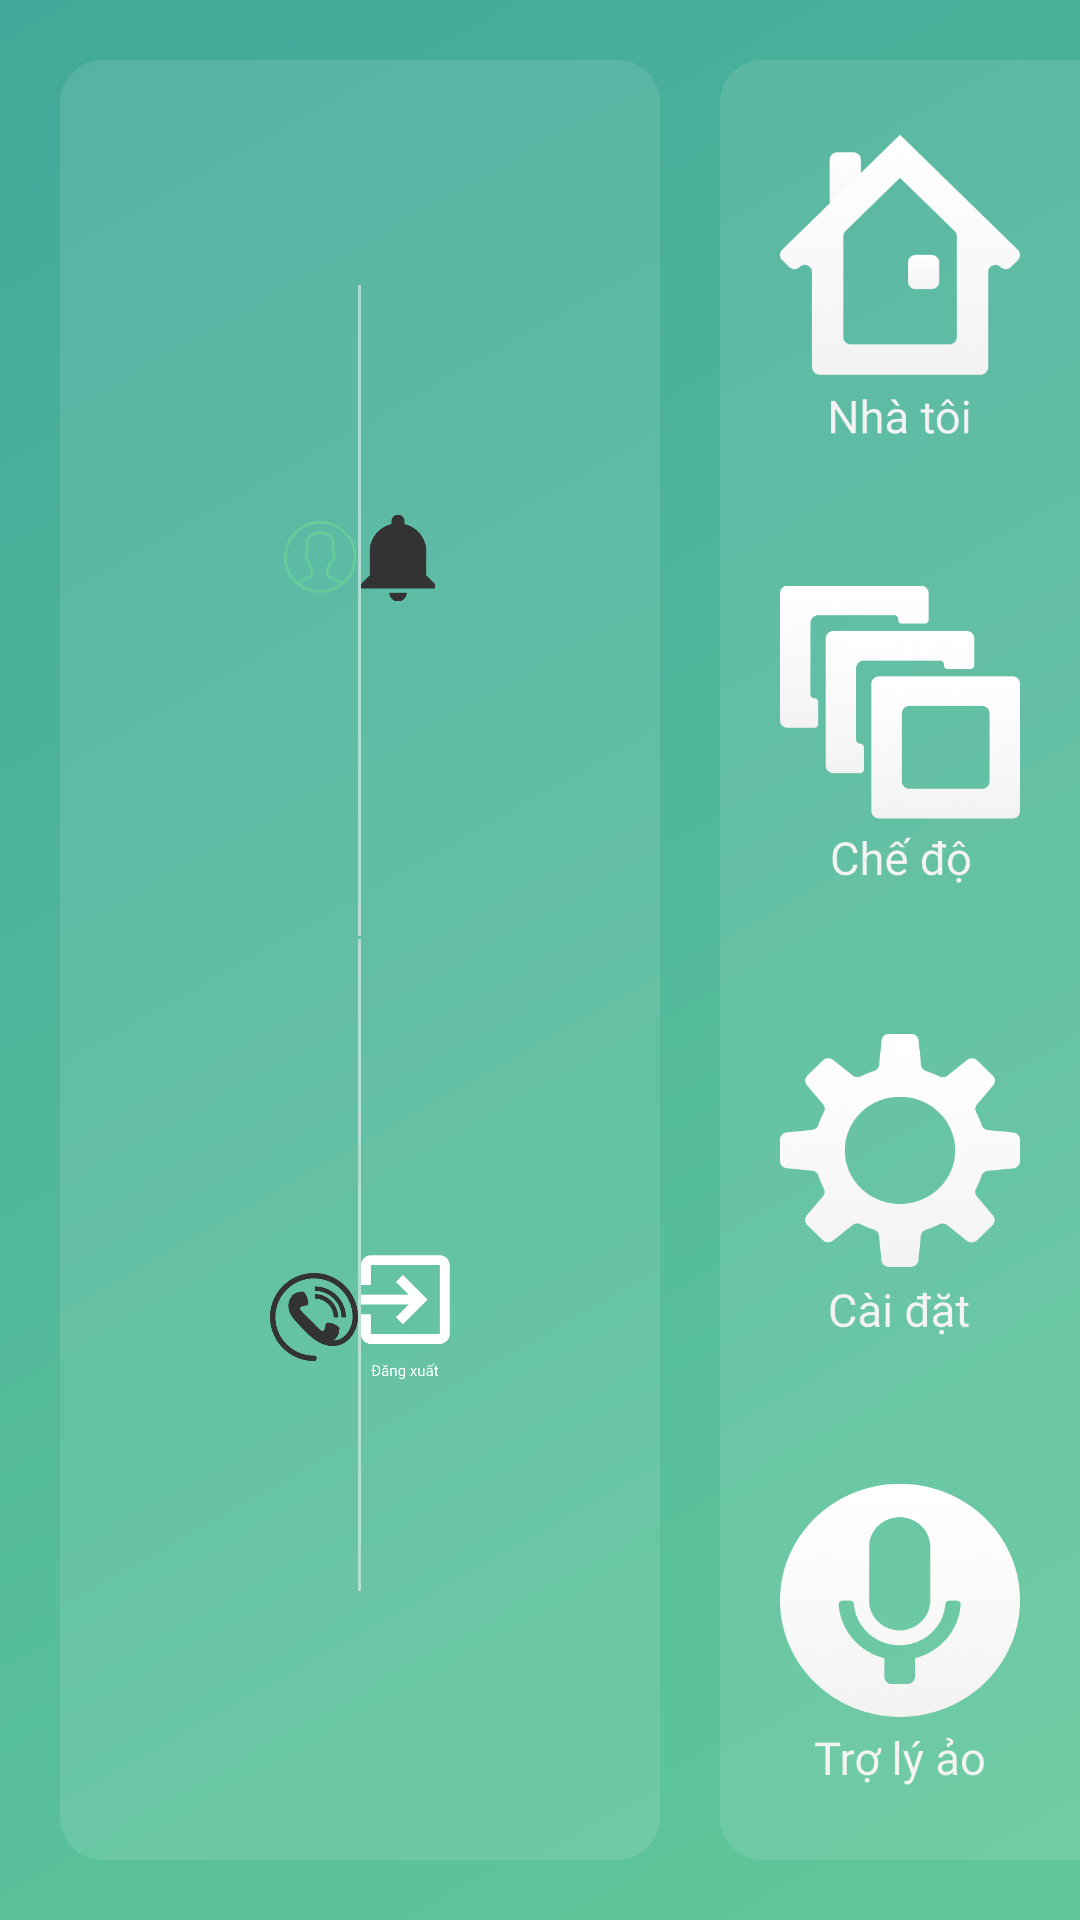

This screen was rendered from an Android layout file. Write that file and the resources it references.
<!-- AndroidManifest.xml: application theme AppTheme -->
<!-- res/layout/activity_staff_setting_panel.xml -->
<?xml version="1.0" encoding="utf-8"?>
<LinearLayout xmlns:android="http://schemas.android.com/apk/res/android"
    xmlns:app="http://schemas.android.com/apk/res-auto"
    xmlns:tools="http://schemas.android.com/tools"
    android:layout_width="match_parent"
    android:layout_height="match_parent"
    android:background="@drawable/background"
    android:gravity="right"
    android:weightSum="8"
    tools:context="center.control.system.vash.controlcenter.panel.UserSettingPanel">
    <LinearLayout
        android:layout_width="0dp"
        android:layout_height="match_parent"
        android:layout_margin="20dp"
        android:layout_weight="8"
        android:background="@drawable/background_content"
        android:orientation="vertical"
        android:weightSum="2.05">

        <LinearLayout
            android:layout_width="match_parent"
            android:layout_height="0dp"
            android:layout_weight="1"
            android:gravity="center"
            android:orientation="horizontal"
            android:weightSum="2.1">

            <ImageButton
                android:id="@+id/btnPerson"
                android:layout_width="0dp"
                android:layout_height="150dp"
                android:layout_marginTop="20dp"
                android:layout_weight="1"
                android:background="@android:color/transparent"
                android:paddingLeft="70dp"
                android:scaleType="fitCenter"
                app:srcCompat="@drawable/ic_user" />

            <View
                android:layout_width="1dp"
                android:layout_height="match_parent"
                android:layout_marginTop="50dp"
                android:background="#80FFFFFF" />

            <ImageButton
                android:id="@+id/btnNotice"
                android:layout_width="0dp"
                android:layout_height="150dp"
                android:layout_marginTop="20dp"
                android:layout_weight="1"
                android:background="@android:color/transparent"
                android:paddingRight="70dp"
                android:scaleType="fitCenter"
                app:srcCompat="@drawable/bell" />

        </LinearLayout>

        <View
            android:layout_width="match_parent"
            android:layout_height="1dp"
            android:layout_marginLeft="100dp"
            android:layout_marginRight="100dp"
            android:background="#80FFFFFF" />

        <LinearLayout
            android:layout_width="match_parent"
            android:layout_height="0dp"
            android:layout_weight="1"
            android:gravity="center"
            android:orientation="horizontal"
            android:weightSum="2">

            <ImageButton
                android:id="@+id/btnContact"
                android:layout_width="0dp"
                android:layout_height="150dp"
                android:layout_marginBottom="20dp"
                android:layout_weight="1"
                android:background="@android:color/transparent"
                android:paddingLeft="70dp"
                android:scaleType="fitCenter"
                app:srcCompat="@drawable/phone" />

            <View
                android:layout_width="1dp"
                android:layout_height="match_parent"
                android:layout_marginBottom="50dp"
                android:background="#80FFFFFF" />

            <ImageButton
                android:id="@+id/btnSetLogout"
                android:layout_width="0dp"
                android:layout_height="150dp"
                android:layout_marginBottom="20dp"
                android:layout_weight="1"
                android:background="@android:color/transparent"
                android:paddingRight="70dp"
                android:scaleType="fitCenter"
                app:srcCompat="@drawable/icn_logout" />

        </LinearLayout>
    </LinearLayout>

    <LinearLayout
        android:layout_width="wrap_content"
        android:layout_height="match_parent"
        android:orientation="vertical">

        <include layout="@layout/tab_menu" />
    </LinearLayout>

</LinearLayout>
<!-- res/layout/tab_menu.xml (included above) -->
<?xml version="1.0" encoding="utf-8"?>
<LinearLayout xmlns:android="http://schemas.android.com/apk/res/android"
    android:orientation="vertical"

    android:layout_width="wrap_content"
    android:layout_height="match_parent">

    <LinearLayout
        android:layout_width="120dp"
        android:layout_height="match_parent"
        android:layout_gravity="center_horizontal"
        android:layout_marginBottom="20dp"
        android:layout_marginTop="20dp"
        android:background="@drawable/background_menu"
        android:gravity="center"
        android:orientation="vertical"
        android:weightSum="4">

        <ImageButton
            android:id="@+id/tabBtnHome"
            android:layout_width="match_parent"
            android:layout_height="0dp"
            android:layout_weight="1"
            android:background="@android:color/transparent"

            android:elevation="0dp"
            android:onClick="clicktoControlPanel"
            android:padding="20dp"
            android:scaleType="fitCenter"
            android:src="@drawable/tab_home" />

        <ImageButton
            android:id="@+id/tabBtnMode"
            android:layout_width="match_parent"
            android:layout_height="0dp"
            android:layout_weight="1"
            android:background="@android:color/transparent"
            android:onClick="clicktoModePanel"
            android:padding="20dp"
            android:scaleType="fitCenter"
            android:src="@drawable/tab_mode" />

        <ImageButton
            android:id="@+id/tabBtnSetting"
            android:layout_width="match_parent"
            android:layout_height="0dp"
            android:layout_weight="1"
            android:background="@android:color/transparent"
            android:onClick="clicktoSettingPanel"
            android:padding="20dp"
            android:scaleType="fitCenter"
            android:src="@drawable/tab_setting" />

        <ImageButton
            android:id="@+id/tabBtnVA"
            android:layout_width="match_parent"
            android:layout_height="0dp"
            android:layout_weight="1"
            android:background="@android:color/transparent"
            android:onClick="clicktoVAPanel"
            android:padding="20dp"
            android:scaleType="fitCenter"
            android:src="@drawable/tab_voice" />
    </LinearLayout>
</LinearLayout>
<!-- resources referenced by this layout -->
<resources>
  <!-- drawable background: jpg bitmap (drawable, 16725 bytes) -->
  <!-- drawable background_content (drawable) -->
  <?xml version="1.0" encoding="utf-8"?>
  <selector xmlns:android="http://schemas.android.com/apk/res/android">
      <item>
          <shape android:shape="rectangle">
              <corners android:radius="14dp"/>
              <solid android:color="#1AFFFFFF"/>
          </shape>
      </item>
  </selector>
  <!-- drawable background_menu (drawable) -->
  <?xml version="1.0" encoding="utf-8"?>
  <selector xmlns:android="http://schemas.android.com/apk/res/android">
      <item>
          <shape android:shape="rectangle">
              <corners
                  android:bottomLeftRadius="14dp"
                  android:topLeftRadius="14dp"/>
              <solid android:color="#1AFFFFFF"/>
          </shape>
      </item>
  </selector>
  <!-- drawable bell: png bitmap (drawable, 1699 bytes) -->
  <!-- drawable ic_user: png bitmap (drawable, 1790 bytes) -->
  <!-- drawable icn_logout: png bitmap (drawable, 3600 bytes) -->
  <!-- drawable phone: png bitmap (drawable, 5450 bytes) -->
  <!-- drawable tab_home: png bitmap (drawable, 21233 bytes) -->
  <!-- drawable tab_mode: png bitmap (drawable, 24843 bytes) -->
  <!-- drawable tab_setting: png bitmap (drawable, 22091 bytes) -->
  <!-- drawable tab_voice: png bitmap (drawable, 26423 bytes) -->
  <style name="AppTheme" parent="Theme.AppCompat.Light.NoActionBar">
          
          <item name="android:windowAnimationStyle">@null</item>
          <item name="colorPrimary">@color/colorPrimary</item>
          <item name="colorPrimaryDark">@color/colorPrimaryDark</item>
          <item name="colorAccent">@color/colorAccent</item>
      </style>
  <color name="colorPrimary">#27ae60</color>
  <color name="colorPrimaryDark">#95a5a6</color>
  <color name="colorAccent">#2ecc71</color>
</resources>
